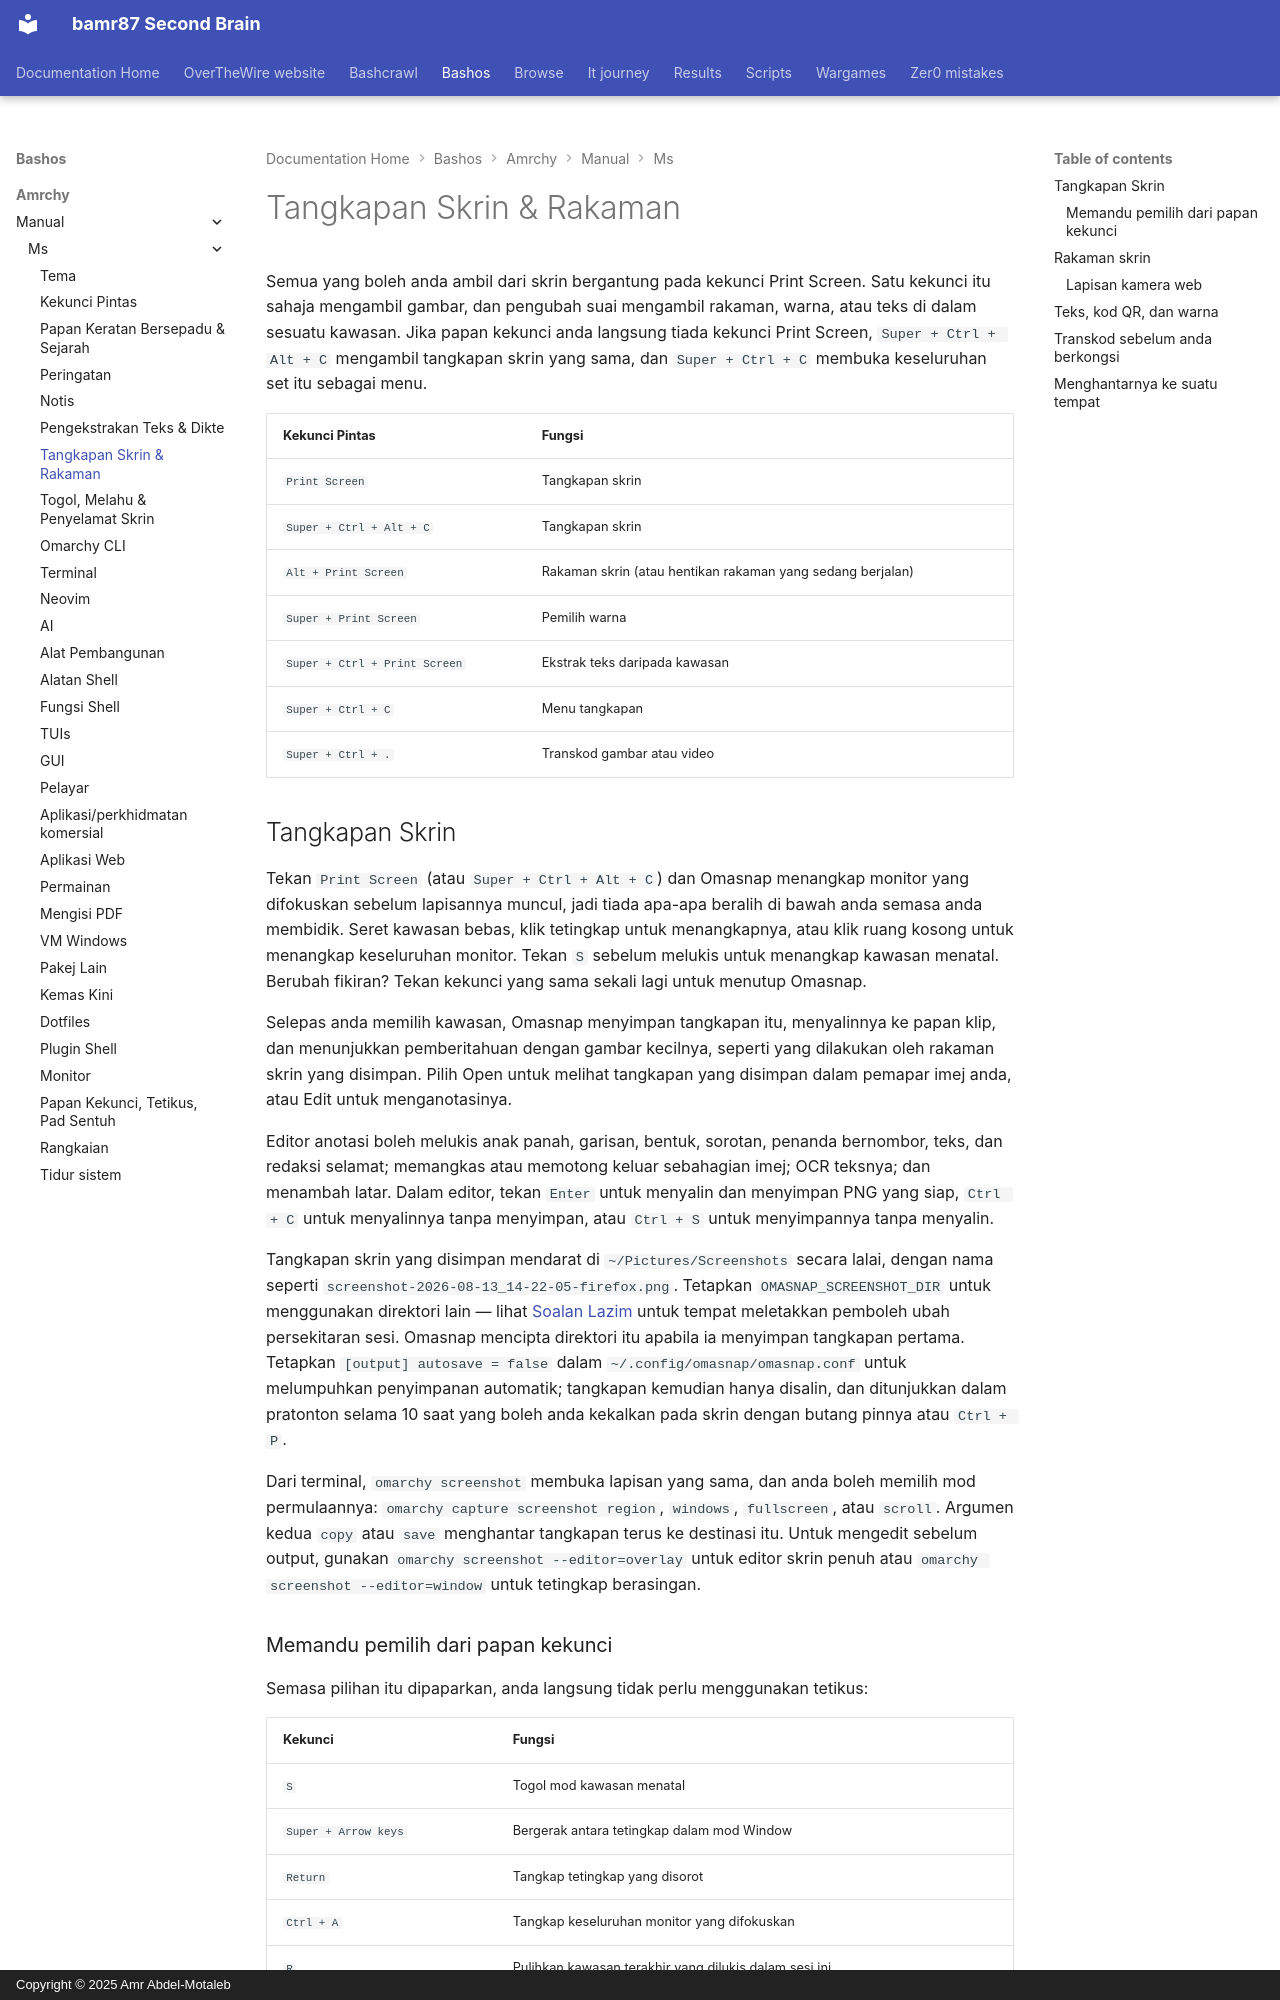

repository: bamr87/README · page: bashos/amrchy/manual/ms/12-screenshots-recording/index.html · generator: mkdocs · copyright: Copyright © 2025 Amr Abdel-Motaleb

---
source_file: amrchy/manual/ms/12-screenshots-recording.md
source_repo: bamr87/bashos
source_url: https://github.com/bamr87/bashos/blob/main/amrchy/manual/ms/12-screenshots-recording.md
title: Tangkapan Skrin & Rakaman
---
# Tangkapan Skrin & Rakaman

Semua yang boleh anda ambil dari skrin bergantung pada kekunci Print Screen. Satu kekunci itu sahaja mengambil gambar, dan pengubah suai mengambil rakaman, warna, atau teks di dalam sesuatu kawasan. Jika papan kekunci anda langsung tiada kekunci Print Screen, `Super + Ctrl + Alt + C` mengambil tangkapan skrin yang sama, dan `Super + Ctrl + C` membuka keseluruhan set itu sebagai menu.

| Kekunci Pintas | Fungsi |
| ------ | -------- |
| `Print Screen` | Tangkapan skrin |
| `Super + Ctrl + Alt + C` | Tangkapan skrin |
| `Alt + Print Screen` | Rakaman skrin (atau hentikan rakaman yang sedang berjalan) |
| `Super + Print Screen` | Pemilih warna |
| `Super + Ctrl + Print Screen` | Ekstrak teks daripada kawasan |
| `Super + Ctrl + C` | Menu tangkapan |
| `Super + Ctrl + .` | Transkod gambar atau video |

## Tangkapan Skrin

Tekan `Print Screen` (atau `Super + Ctrl + Alt + C`) dan Omasnap menangkap monitor yang difokuskan sebelum lapisannya muncul, jadi tiada apa-apa beralih di bawah anda semasa anda membidik. Seret kawasan bebas, klik tetingkap untuk menangkapnya, atau klik ruang kosong untuk menangkap keseluruhan monitor. Tekan `S` sebelum melukis untuk menangkap kawasan menatal. Berubah fikiran? Tekan kekunci yang sama sekali lagi untuk menutup Omasnap.

Selepas anda memilih kawasan, Omasnap menyimpan tangkapan itu, menyalinnya ke papan klip, dan menunjukkan pemberitahuan dengan gambar kecilnya, seperti yang dilakukan oleh rakaman skrin yang disimpan. Pilih Open untuk melihat tangkapan yang disimpan dalam pemapar imej anda, atau Edit untuk menganotasinya.

Editor anotasi boleh melukis anak panah, garisan, bentuk, sorotan, penanda bernombor, teks, dan redaksi selamat; memangkas atau memotong keluar sebahagian imej; OCR teksnya; dan menambah latar. Dalam editor, tekan `Enter` untuk menyalin dan menyimpan PNG yang siap, `Ctrl + C` untuk menyalinnya tanpa menyimpan, atau `Ctrl + S` untuk menyimpannya tanpa menyalin.

Tangkapan skrin yang disimpan mendarat di `~/Pictures/Screenshots` secara lalai, dengan nama seperti `screenshot-2026-08-13_14-22-05-firefox.png`. Tetapkan `OMASNAP_SCREENSHOT_DIR` untuk menggunakan direktori lain — lihat [Soalan Lazim](46-faq.md) untuk tempat meletakkan pemboleh ubah persekitaran sesi. Omasnap mencipta direktori itu apabila ia menyimpan tangkapan pertama. Tetapkan `[output] autosave = false` dalam `~/.config/omasnap/omasnap.conf` untuk melumpuhkan penyimpanan automatik; tangkapan kemudian hanya disalin, dan ditunjukkan dalam pratonton selama 10 saat yang boleh anda kekalkan pada skrin dengan butang pinnya atau `Ctrl + P`.

Dari terminal, `omarchy screenshot` membuka lapisan yang sama, dan anda boleh memilih mod permulaannya: `omarchy capture screenshot region`, `windows`, `fullscreen`, atau `scroll`. Argumen kedua `copy` atau `save` menghantar tangkapan terus ke destinasi itu. Untuk mengedit sebelum output, gunakan `omarchy screenshot --editor=overlay` untuk editor skrin penuh atau `omarchy screenshot --editor=window` untuk tetingkap berasingan.

### Memandu pemilih dari papan kekunci

Semasa pilihan itu dipaparkan, anda langsung tidak perlu menggunakan tetikus:

| Kekunci | Fungsi |
| --- | -------- |
| `S` | Togol mod kawasan menatal |
| `Super + Arrow keys` | Bergerak antara tetingkap dalam mod Window |
| `Return` | Tangkap tetingkap yang disorot |
| `Ctrl + A` | Tangkap keseluruhan monitor yang difokuskan |
| `R` | Pulihkan kawasan terakhir yang dilukis dalam sesi ini |
| `Esc` | Tutup Omasnap |

Ikatan ini hanya wujud semasa Omasnap terbuka, jadi ia tidak boleh bertembung dengan apa-apa dalam konfigurasi anda sendiri.
